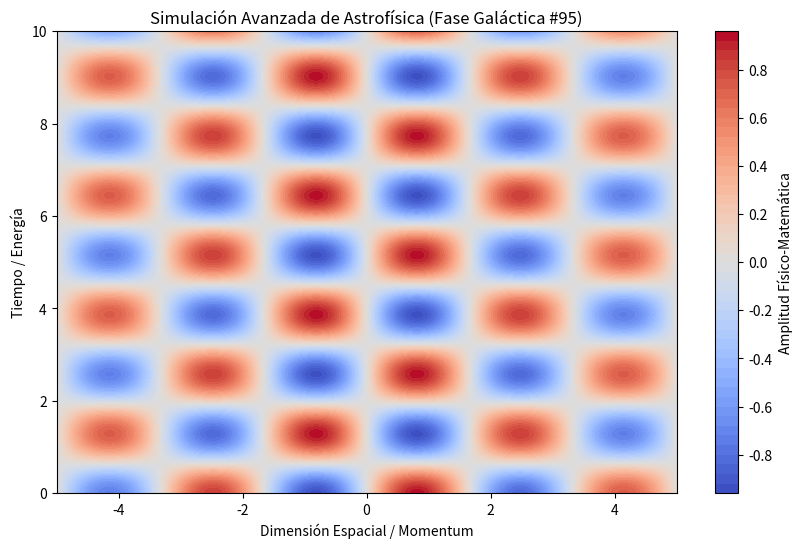

Here is the Python script that generated this plot:
%matplotlib inline
# Simulación Galáctica: Astrofísica - Variante 95
import numpy as np
import matplotlib.pyplot as plt

# Parámetros Físicos Aleatorios
param_1 = 1.886
param_2 = 2.437
param_3 = 0.076

t = np.linspace(0, 10, 500)
x = np.linspace(-5, 5, 500)
X, T = np.meshgrid(x, t)

# Ecuación Base (Avanzada)
Z = np.sin(X * param_1) * np.cos(T * param_2) * np.exp(-np.abs(X) * param_3)

plt.figure(figsize=(10, 6))
plt.contourf(X, T, Z, 50, cmap='coolwarm')
plt.colorbar(label='Amplitud Físico-Matemática')
plt.title(r'Simulación Avanzada de Astrofísica (Fase Galáctica #95)')
plt.xlabel('Dimensión Espacial / Momentum')
plt.ylabel('Tiempo / Energía')
plt.show()
